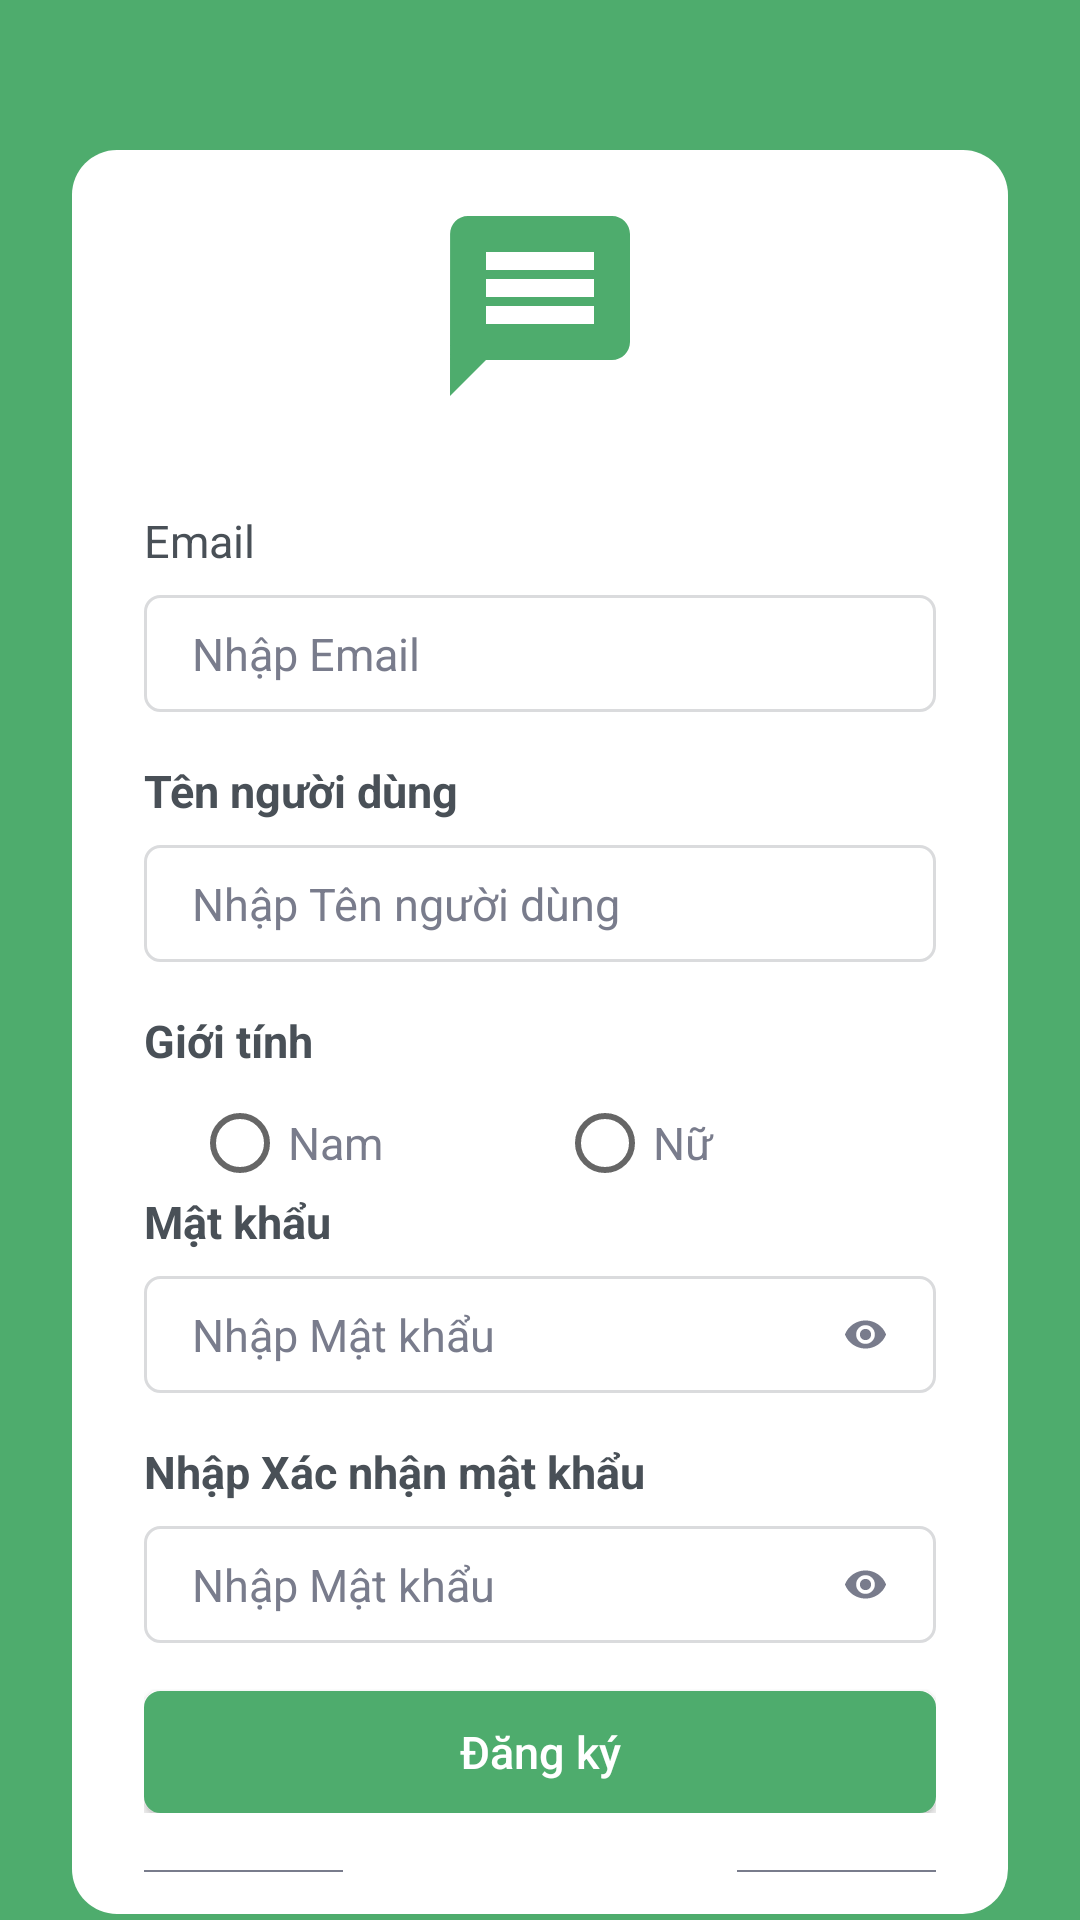

The Android layout XML behind this screen, and the referenced resources:
<!-- AndroidManifest.xml: application theme Theme.ChatApp -->
<!-- res/layout/activity_sign_up.xml -->
<?xml version="1.0" encoding="utf-8"?>
<LinearLayout xmlns:android="http://schemas.android.com/apk/res/android"
    xmlns:app="http://schemas.android.com/apk/res-auto"
    xmlns:tools="http://schemas.android.com/tools"
    android:layout_width="match_parent"
    android:layout_height="match_parent"
    android:background="@color/primary"
    android:gravity="center"
    android:orientation="vertical"
    tools:context=".Login.SignUpActivity">
    <LinearLayout
        android:layout_width="match_parent"
        android:layout_height="match_parent"
        android:layout_marginHorizontal="24dp"
        android:layout_marginTop="50dp"
        android:layout_marginBottom="2dp"
        android:background="@drawable/background_login"
        android:orientation="vertical"
        android:paddingHorizontal="24dp">
        <ImageView
            android:layout_width="wrap_content"
            android:layout_height="wrap_content"
            android:layout_marginTop="16dp"
            android:src="@drawable/baseline_message_24"
            android:layout_gravity="center_horizontal"/>
        <LinearLayout
            android:layout_width="match_parent"
            android:layout_height="wrap_content"
            android:layout_marginTop="32dp"
            android:orientation="vertical">

            <TextView
                android:layout_width="wrap_content"
                android:layout_height="wrap_content"
                android:layout_marginBottom="8dp"
                android:text="@string/email"
                android:textColor="@color/gunmetal"
                android:textSize="15sp" />

            <EditText
                android:id="@+id/edtSignUpEmail"
                android:layout_width="match_parent"
                android:layout_height="39dp"
                android:layout_marginBottom="16dp"
                android:background="@drawable/frame_inputdata"
                android:hint="@string/enterEmail"
                android:inputType="textEmailAddress"
                android:textColor="@color/slateBlue"
                android:textColorHint="@color/slateBlue"
                android:textSize="15sp" />

            <TextView
                android:layout_width="wrap_content"
                android:layout_height="wrap_content"
                android:layout_marginBottom="8dp"
                android:text="@string/username"
                android:textColor="@color/gunmetal"
                android:textSize="15sp"
                android:textStyle="bold" />

            <EditText
                android:id="@+id/edtUserName"
                android:layout_width="match_parent"
                android:layout_height="39dp"
                android:layout_marginBottom="16dp"
                android:background="@drawable/frame_inputdata"
                android:hint="@string/enterUserName"
                android:inputType="textPersonName"
                android:textColor="@color/slateBlue"
                android:textColorHint="@color/slateBlue"
                android:textSize="15sp" />
            <TextView
                android:layout_width="wrap_content"
                android:layout_height="wrap_content"
                android:layout_marginBottom="8dp"
                android:text="@string/gender"
                android:textColor="@color/gunmetal"
                android:textSize="15sp"
                android:textStyle="bold" />
            <RadioGroup
                android:layout_width="match_parent"
                android:layout_height="wrap_content"
                android:orientation="horizontal"
                android:layout_marginHorizontal="16dp">
                <RadioButton
                    android:id="@+id/signUpRadMan"
                    android:layout_width="wrap_content"
                    android:layout_height="wrap_content"
                    android:layout_weight="1"
                    android:text="@string/man"
                    android:textColor="@color/slateBlue"
                    android:textSize="15sp"/>
                <RadioButton
                    android:id="@+id/signUpRadWoman"
                    android:layout_width="wrap_content"
                    android:layout_height="wrap_content"
                    android:layout_weight="1"
                    android:text="@string/woman"
                    android:textColor="@color/slateBlue"
                    android:textSize="15sp"/>
            </RadioGroup>

            <TextView
                android:layout_width="wrap_content"
                android:layout_height="wrap_content"
                android:layout_marginBottom="8dp"
                android:text="@string/password"
                android:textColor="@color/gunmetal"
                android:textSize="15sp"
                android:textStyle="bold" />

            <RelativeLayout
                android:layout_width="match_parent"
                android:layout_height="wrap_content">

                <EditText
                    android:id="@+id/edtSignUpPassword"
                    android:layout_width="match_parent"
                    android:layout_height="39dp"
                    android:layout_marginBottom="16dp"
                    android:background="@drawable/frame_inputdata"
                    android:hint="@string/enterPassword"
                    android:inputType="textPassword"
                    android:textColor="@color/slateBlue"
                    android:textColorHint="@color/slateBlue"
                    android:textSize="15sp" />

                <ImageView
                    android:id="@+id/ivSignUpPasswordVisible"
                    android:layout_width="15dp"
                    android:layout_height="15dp"
                    android:layout_alignBottom="@+id/edtSignUpPassword"
                    android:layout_alignParentTop="true"
                    android:layout_alignParentEnd="true"
                    android:layout_marginEnd="16dp"
                    android:clickable="true"
                    android:src="@drawable/icon_eye" />
            </RelativeLayout>

            <TextView
                android:layout_width="wrap_content"
                android:layout_height="wrap_content"
                android:layout_marginBottom="8dp"
                android:text="@string/confirmPassword"
                android:textColor="@color/gunmetal"
                android:textSize="15sp"
                android:textStyle="bold" />

            <RelativeLayout
                android:layout_width="match_parent"
                android:layout_height="wrap_content">

                <EditText
                    android:id="@+id/edtConfirmPassword"
                    android:layout_width="match_parent"
                    android:layout_height="39dp"
                    android:layout_marginBottom="16dp"
                    android:background="@drawable/frame_inputdata"
                    android:hint="@string/enterPassword"
                    android:inputType="textPassword"
                    android:textColor="@color/slateBlue"
                    android:textColorHint="@color/slateBlue"
                    android:textSize="15sp"
                    />

                <ImageView
                    android:id="@+id/ivSignUpConfirmPasswordVisible"
                    android:layout_width="15dp"
                    android:layout_height="15dp"
                    android:layout_alignBottom="@+id/edtConfirmPassword"
                    android:layout_alignParentTop="true"
                    android:layout_alignParentEnd="true"
                    android:layout_marginEnd="16dp"
                    android:clickable="true"
                    android:src="@drawable/icon_eye" />
            </RelativeLayout>

            <Button
                android:id="@+id/btnSignUp"
                android:layout_width="match_parent"
                android:layout_height="40.5dp"
                android:background="@drawable/background_button"
                android:text="@string/signUp"
                android:textAllCaps="false"
                android:textColor="@color/white"
                android:textSize="15sp" />

        </LinearLayout>

        <LinearLayout
            android:layout_width="match_parent"
            android:layout_height="wrap_content"
            android:layout_marginTop="5dp"
            android:gravity="center"
            android:orientation="horizontal"
            android:paddingVertical="16dp">

            <View
                android:layout_width="85dp"
                android:layout_height="0.5dp"
                android:layout_marginHorizontal="5dp"
                android:background="@color/slateBlue" />

            <TextView
                android:layout_width="wrap_content"
                android:layout_height="wrap_content"
                android:layout_marginHorizontal="15dp"
                android:text="@string/signUpWith"
                android:textColor="@color/gunmetal"
                android:textSize="15sp"
                android:textStyle="bold" />

            <View
                android:layout_width="85dp"
                android:layout_height="0.5dp"
                android:layout_marginHorizontal="5dp"
                android:background="@color/slateBlue" />
        </LinearLayout>

        <LinearLayout
            android:layout_width="match_parent"
            android:layout_height="wrap_content"
            android:layout_marginHorizontal="35dp"
            android:layout_marginTop="5dp"
            android:gravity="center"
            android:orientation="horizontal"
            android:paddingBottom="16dp">

            <ImageButton
                android:id="@+id/ivGoogle"
                android:layout_width="wrap_content"
                android:layout_height="wrap_content"
                android:layout_marginHorizontal="20dp"
                android:layout_weight="1"
                android:background="@color/pale_lavender"
                android:padding="8dp"
                android:src="@drawable/ic_google" />

            <ImageButton
                android:id="@+id/ivFacebook"
                android:layout_width="wrap_content"
                android:layout_height="wrap_content"
                android:layout_gravity="end"
                android:layout_marginHorizontal="20dp"
                android:layout_weight="1"
                android:background="@color/pale_lavender"
                android:padding="8dp"
                android:src="@drawable/ic_facebook" />
        </LinearLayout>

        <LinearLayout
            android:layout_width="match_parent"
            android:layout_height="wrap_content"
            android:layout_marginBottom="16dp"
            android:gravity="center_horizontal"
            android:orientation="horizontal">

            <TextView
                android:layout_width="wrap_content"
                android:layout_height="wrap_content"
                android:text="Đã có tài khoản?"
                android:textColor="@color/slateBlue"
                android:textSize="15sp"
                android:textStyle="bold" />

            <TextView
                android:id="@+id/tvClickToSignIn"
                android:layout_width="wrap_content"
                android:layout_height="wrap_content"
                android:layout_marginHorizontal="3dp"
                android:clickable="true"
                android:text="@string/signIn"
                android:textColor="@color/primary"
                android:textSize="15sp"
                android:textStyle="bold|italic"
                />

        </LinearLayout>
    </LinearLayout>



</LinearLayout>
<!-- resources referenced by this layout -->
<resources>
  <color name="gunmetal">#495057</color>
  <color name="pale_lavender">#F6F6F9</color>
  <color name="primary">#4EAC6D</color>
  <color name="slateBlue">#797C8C</color>
  <color name="white">#FFFFFFFF</color>
      //----------------------------------------//
  <!-- drawable background_button (drawable) -->
  <?xml version="1.0" encoding="utf-8"?>
  <shape android:shape="rectangle" xmlns:android="http://schemas.android.com/apk/res/android">
      <solid android:color="@color/primary"/>
      <corners android:radius="5dp"/>
      <padding android:top="8dp"
          android:bottom="8dp"
          android:left="16dp"
          android:right="16dp"/>
      <stroke android:width="1dp"
          android:color="@color/primary"/>
  </shape>
  <!-- drawable background_login (drawable) -->
  <?xml version="1.0" encoding="utf-8"?>
  <shape xmlns:android="http://schemas.android.com/apk/res/android">
      <corners android:radius="15dp" />
      <solid android:color="@color/white"/>
  
  
  </shape>
  <!-- drawable baseline_message_24 (drawable) -->
  <vector android:autoMirrored="true" android:height="72dp"
      android:tint="@color/primary" android:viewportHeight="24"
      android:viewportWidth="24" android:width="72dp" xmlns:android="http://schemas.android.com/apk/res/android">
      <path android:fillColor="@android:color/white" android:pathData="M20,2L4,2c-1.1,0 -1.99,0.9 -1.99,2L2,22l4,-4h14c1.1,0 2,-0.9 2,-2L22,4c0,-1.1 -0.9,-2 -2,-2zM18,14L6,14v-2h12v2zM18,11L6,11L6,9h12v2zM18,8L6,8L6,6h12v2z"/>
  </vector>
  <!-- drawable frame_inputdata (drawable) -->
  <?xml version="1.0" encoding="utf-8"?>
  <shape xmlns:android="http://schemas.android.com/apk/res/android"
      android:shape="rectangle">
      <corners android:radius="5dp"/>
      <padding android:left="16dp"
          android:right="16dp"
          android:top="8dp"
          android:bottom="8dp"/>
      <solid android:color="@color/white"/>
      <stroke android:width="1dp"
          android:color="@color/pale_white"/>
  
  </shape>
  <!-- drawable icon_eye (drawable) -->
  <vector android:height="24dp" android:tint="@color/slateBlue"
      android:viewportHeight="24" android:viewportWidth="24"
      android:width="24dp" xmlns:android="http://schemas.android.com/apk/res/android">
      <path android:fillColor="@android:color/white" android:pathData="M12,4.5C7,4.5 2.73,7.61 1,12c1.73,4.39 6,7.5 11,7.5s9.27,-3.11 11,-7.5c-1.73,-4.39 -6,-7.5 -11,-7.5zM12,17c-2.76,0 -5,-2.24 -5,-5s2.24,-5 5,-5 5,2.24 5,5 -2.24,5 -5,5zM12,9c-1.66,0 -3,1.34 -3,3s1.34,3 3,3 3,-1.34 3,-3 -1.34,-3 -3,-3z"/>
  </vector>
  <string name="confirmPassword">Nhập Xác nhận mật khẩu</string>
  <string name="email">Email</string>
  <string name="enterEmail">Nhập Email</string>
  <string name="enterPassword">Nhập Mật khẩu</string>
  <string name="enterUserName">Nhập Tên người dùng</string>
  <string name="gender">Giới tính</string>
  <string name="man">Nam</string>
  <string name="password">Mật khẩu</string>
  <string name="signIn">Đăng nhập</string>
  <string name="signUp">Đăng ký</string>
  <string name="signUpWith">Đăng ký bằng</string>
  <string name="username">Tên người dùng</string>
  <string name="woman">Nữ</string>
  <color name="pale_white">#DADBDD</color>
  <color name="teal_200">#FF03DAC5</color>
  <color name="teal_700">#FF018786</color>
  <color name="black">#FF000000</color>
  <style name="MyOverflowButtonStyle" parent="Widget.AppCompat.ActionButton.Overflow">
          <item name="android:tint">@android:color/white</item>
      </style>
</resources>
